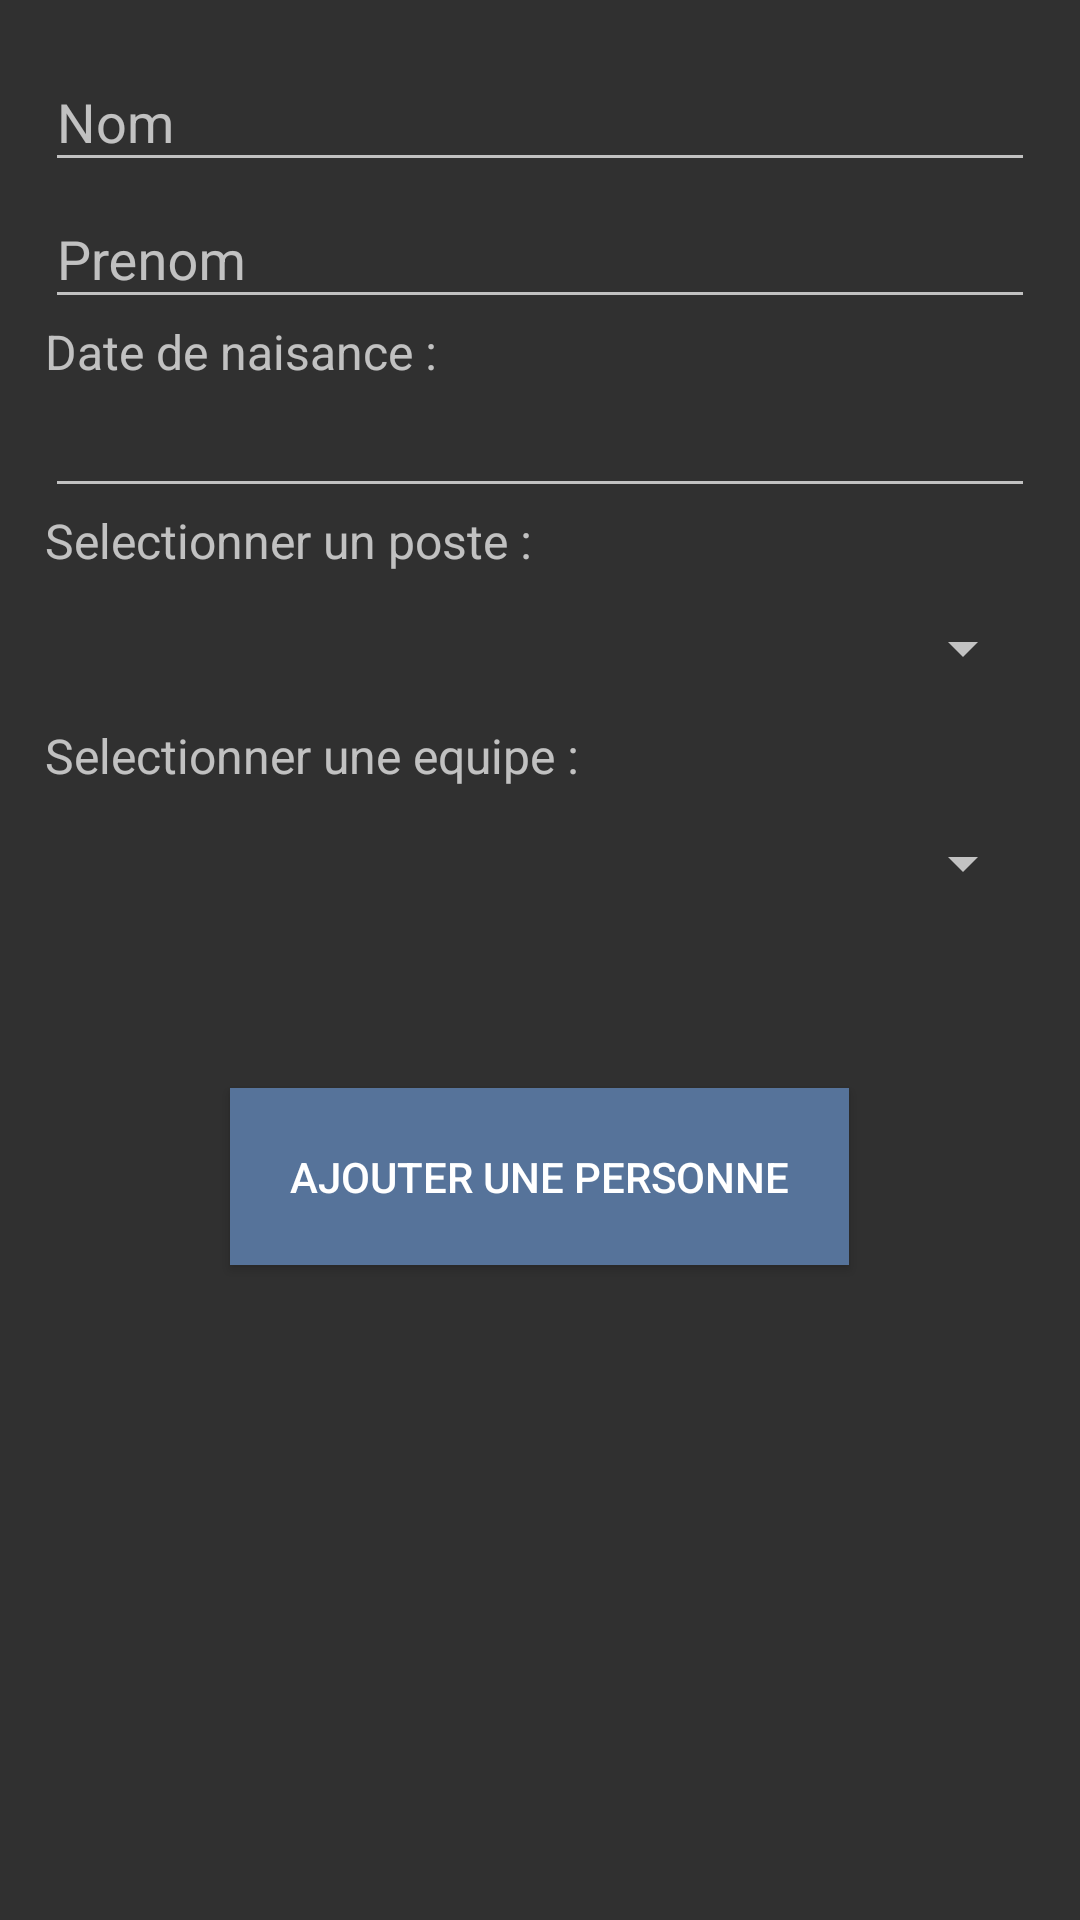

Write the Android layout XML for this screen, with the resource values it uses.
<!-- AndroidManifest.xml: application theme AppTheme -->
<!-- res/layout/personne_layout_add.xml -->
<RelativeLayout android:layout_height="wrap_content"
    android:layout_width="wrap_content"
    xmlns:app="http://schemas.android.com/apk/res-auto"
    android:padding="15dp"
    xmlns:android="http://schemas.android.com/apk/res/android">

    <RelativeLayout
        android:id="@+id/form_part"
        android:layout_width="wrap_content"
        android:layout_height="wrap_content">

        <include layout="@layout/personne_form"/>
    </RelativeLayout>


    <Button
        android:id="@+id/button_add_personne"
        android:layout_width="wrap_content"
        android:layout_height="wrap_content"
        android:layout_marginTop="50dp"
        android:padding="20dp"

        android:layout_centerHorizontal="true"
        android:layout_below="@+id/form_part"

        android:text="Ajouter une personne"
        android:textColor="@android:color/white"
        android:background="@color/add_button"

        />


</RelativeLayout>
<!-- res/layout/personne_form.xml (included above) -->
<RelativeLayout xmlns:android="http://schemas.android.com/apk/res/android"
    xmlns:app="http://schemas.android.com/apk/res-auto"
    android:layout_width="wrap_content"
    android:layout_height="wrap_content">

    <android.support.design.widget.TextInputLayout
        android:id="@+id/line_nom"
        android:layout_width="match_parent"
        android:layout_height="wrap_content"
        android:hint="Nom"
        app:hintTextAppearance="@style/Widget.AppCompat.EditText">

        <android.support.design.widget.TextInputEditText
            android:id="@+id/value_nom"
            android:layout_width="match_parent"
            android:layout_height="wrap_content" />

    </android.support.design.widget.TextInputLayout>

    <android.support.design.widget.TextInputLayout
        android:id="@+id/line_prenom"
        android:layout_width="match_parent"
        android:layout_height="wrap_content"
        android:layout_below="@+id/line_nom"
        android:hint="Prenom"
        app:hintTextAppearance="@style/Widget.AppCompat.EditText">

        <android.support.design.widget.TextInputEditText
            android:id="@+id/value_prenom"
            android:layout_width="match_parent"
            android:layout_height="wrap_content"
             />

    </android.support.design.widget.TextInputLayout>

    <TextView
        android:layout_width="wrap_content"
        android:layout_height="wrap_content"
        android:layout_alignParentStart="true"
        android:layout_below="@+id/line_prenom"
        android:text="Date de naisance :"
        android:textSize="16sp"
        android:id="@+id/textView2" />

    <EditText
        android:id="@+id/value_date_naissance"
        android:layout_width="match_parent"
        android:layout_height="wrap_content"
        android:layout_alignParentStart="true"
        android:layout_below="@+id/textView2"
        android:focusable="false" />


    <TextView
        android:layout_width="match_parent"
        android:layout_height="wrap_content"
        android:layout_alignParentStart="true"
        android:layout_below="@+id/value_date_naissance"
        android:text="Selectionner un poste : "
        android:textSize="16sp"
        android:id="@+id/textView3"></TextView>

    <Spinner
        android:id="@+id/spinner_poste"
        android:layout_width="match_parent"
        android:layout_height="50dp"
        android:layout_alignParentEnd="true"
        android:layout_below="@+id/textView3" />


    <TextView
        android:layout_width="match_parent"
        android:layout_height="wrap_content"
        android:layout_alignParentStart="true"
        android:layout_below="@+id/spinner_poste"
        android:text="Selectionner une equipe : "
        android:textSize="16sp"
        android:id="@+id/textView4"></TextView>

    <Spinner
        android:id="@+id/spinner_equipe"
        android:layout_width="match_parent"
        android:layout_height="50dp"
        android:layout_alignParentStart="true"
        android:layout_below="@+id/textView4" />


</RelativeLayout>
<!-- resources referenced by this layout -->
<resources>
  <color name="add_button">#56739A</color>
  <style name="AppTheme" parent="Theme.AppCompat.NoActionBar">
          
          <item name="colorPrimary">@color/colorPrimary</item>
  
          <item name="colorControlActivated">@color/colorPrimary</item>
          <item name="colorControlHighlight">@color/colorPrimary</item>
  
      </style>
  <color name="colorPrimary">#1E7FCB</color>
</resources>
